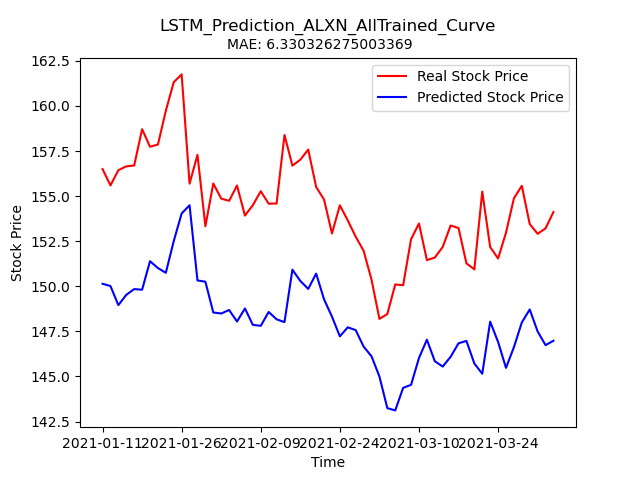

The data file committed next to this chart (first rows):
Stock, Date, Real_Price, Predicted_Price
ALXN, 2021-01-11, 156.5, 150.1
ALXN, 2021-01-12, 155.6, 150
ALXN, 2021-01-13, 156.4, 149
ALXN, 2021-01-14, 156.7, 149.5
ALXN, 2021-01-15, 156.7, 149.8
ALXN, 2021-01-19, 158.7, 149.8
ALXN, 2021-01-20, 157.7, 151.4
ALXN, 2021-01-21, 157.9, 151
ALXN, 2021-01-22, 159.7, 150.7
ALXN, 2021-01-25, 161.3, 152.5
ALXN, 2021-01-26, 161.8, 154
ALXN, 2021-01-27, 155.7, 154.5
ALXN, 2021-01-28, 157.3, 150.3
ALXN, 2021-01-29, 153.3, 150.3
ALXN, 2021-02-01, 155.7, 148.5
ALXN, 2021-02-02, 154.9, 148.5
ALXN, 2021-02-03, 154.7, 148.7
ALXN, 2021-02-04, 155.6, 148
ALXN, 2021-02-05, 153.9, 148.8
ALXN, 2021-02-08, 154.5, 147.9
ALXN, 2021-02-09, 155.3, 147.8
ALXN, 2021-02-10, 154.6, 148.6
ALXN, 2021-02-11, 154.6, 148.2
ALXN, 2021-02-12, 158.4, 148
ALXN, 2021-02-16, 156.7, 150.9
ALXN, 2021-02-17, 157, 150.3
ALXN, 2021-02-18, 157.6, 149.9
ALXN, 2021-02-19, 155.5, 150.7
ALXN, 2021-02-22, 154.8, 149.3
ALXN, 2021-02-23, 152.9, 148.3
ALXN, 2021-02-24, 154.5, 147.2
ALXN, 2021-02-25, 153.7, 147.7
ALXN, 2021-02-26, 152.8, 147.6
ALXN, 2021-03-01, 152, 146.7
ALXN, 2021-03-02, 150.4, 146.1
ALXN, 2021-03-03, 148.2, 145
ALXN, 2021-03-04, 148.5, 143.2
ALXN, 2021-03-05, 150.1, 143.1
ALXN, 2021-03-08, 150.1, 144.4
ALXN, 2021-03-09, 152.6, 144.5
ALXN, 2021-03-10, 153.5, 146
ALXN, 2021-03-11, 151.4, 147
ALXN, 2021-03-12, 151.6, 145.8
ALXN, 2021-03-15, 152.2, 145.5
ALXN, 2021-03-16, 153.4, 146.1
ALXN, 2021-03-17, 153.2, 146.8
ALXN, 2021-03-18, 151.3, 147
ALXN, 2021-03-19, 150.9, 145.7
ALXN, 2021-03-22, 155.2, 145.1
ALXN, 2021-03-23, 152.2, 148
ALXN, 2021-03-24, 151.5, 146.9
ALXN, 2021-03-25, 153, 145.5
ALXN, 2021-03-26, 154.9, 146.6
ALXN, 2021-03-29, 155.6, 148
ALXN, 2021-03-30, 153.4, 148.7
ALXN, 2021-03-31, 152.9, 147.5
ALXN, 2021-04-01, 153.2, 146.7
ALXN, 2021-04-05, 154.1, 147
